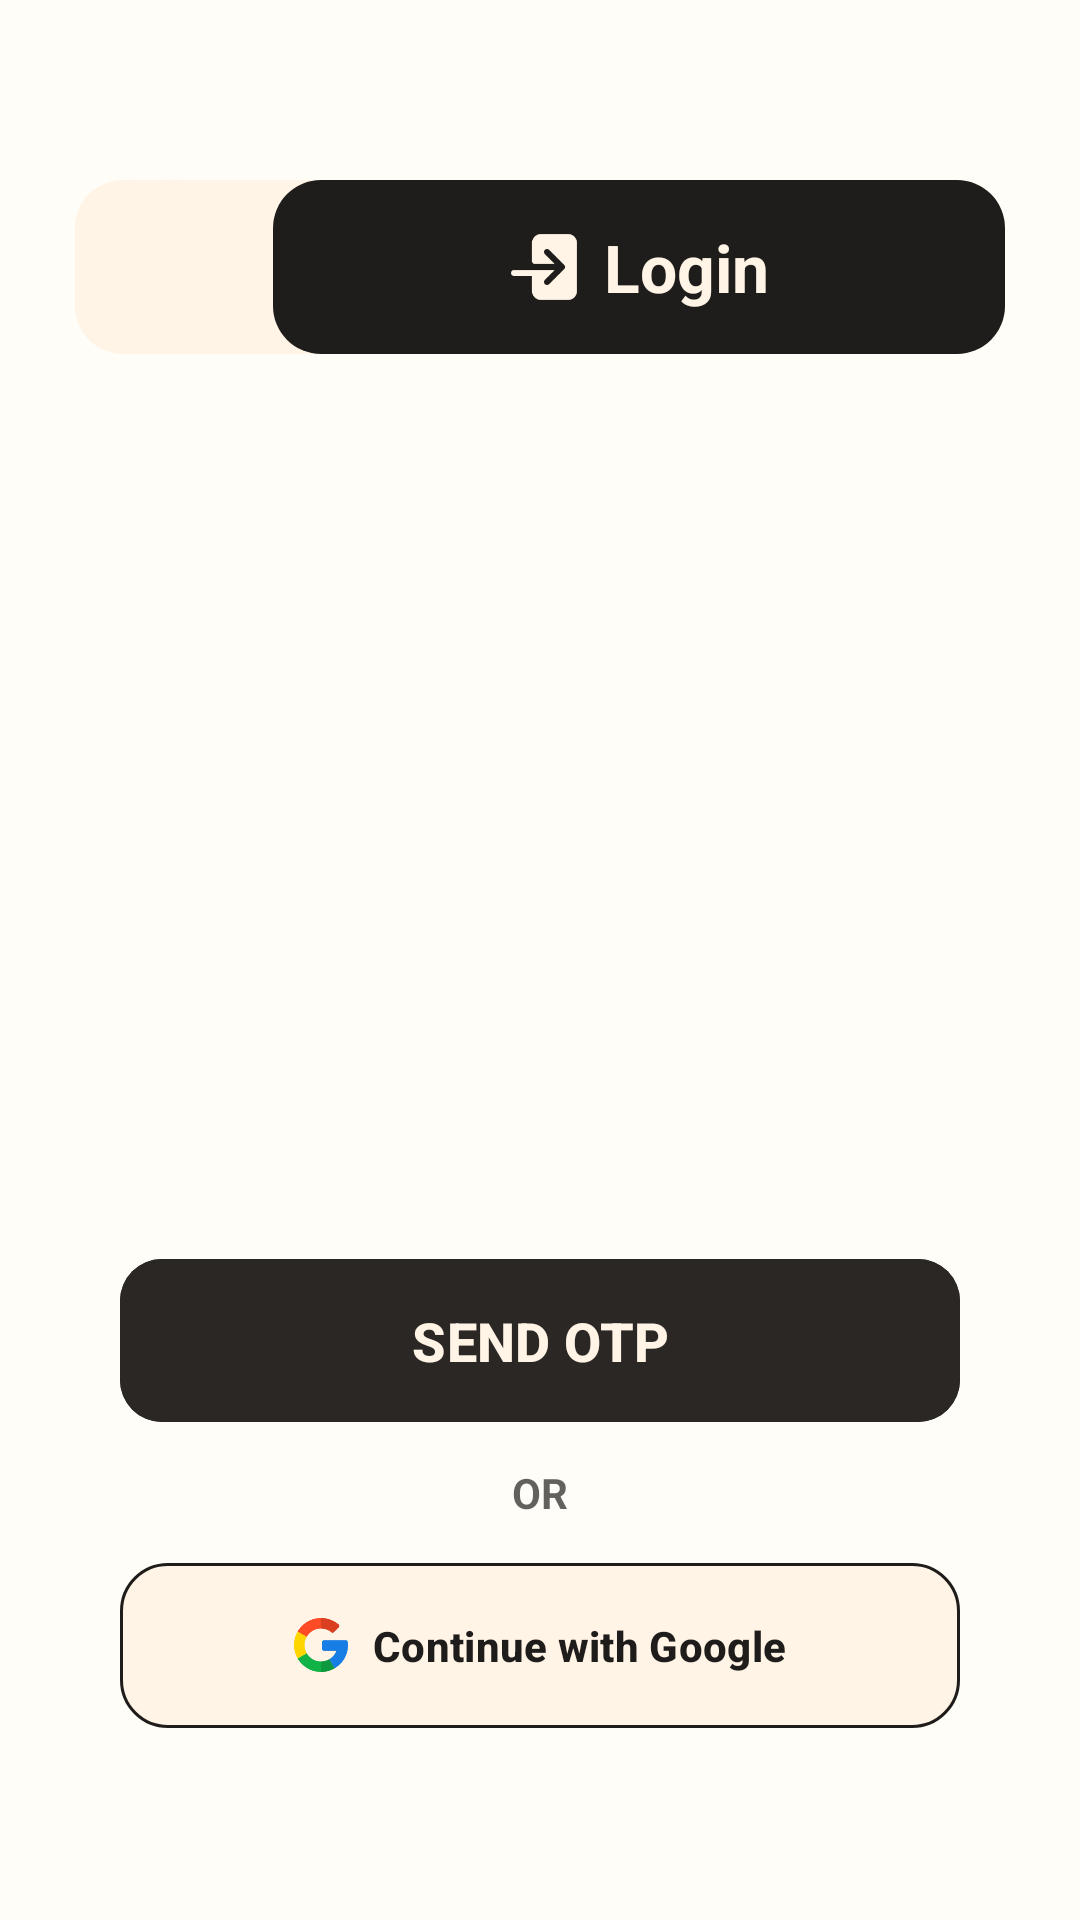

Reconstruct the res/layout file that produces this screen, plus the resources it refers to.
<!-- AndroidManifest.xml: application theme Theme.SmartChef -->
<!-- res/layout/activity_login.xml -->
<androidx.coordinatorlayout.widget.CoordinatorLayout xmlns:android="http://schemas.android.com/apk/res/android"
    xmlns:app="http://schemas.android.com/apk/res-auto"
    xmlns:tools="http://schemas.android.com/tools"
    android:id="@+id/main"
    android:layout_width="match_parent"
    android:layout_height="match_parent"
    android:background="@color/mode_background"
    tools:context=".activities.LoginActivity">

    <com.google.android.material.appbar.AppBarLayout
        android:id="@+id/appBarLayout"
        android:layout_width="match_parent"
        android:layout_height="wrap_content"
        android:background="@color/mode_background"
        android:backgroundTint="@color/mode_background"
        android:elevation="5dp">

        <LinearLayout
            android:layout_width="match_parent"
            android:layout_height="wrap_content"
            android:layout_marginStart="25dp"
            android:layout_marginTop="60dp"
            android:layout_marginEnd="25dp"
            android:layout_marginBottom="10dp"
            android:background="@drawable/rounded_button_background_dark"
            android:gravity="center_vertical"
            android:orientation="horizontal">

            <ImageView
                android:id="@+id/backBtn"
                android:layout_width="48dp"
                android:layout_height="58dp"
                android:layout_marginEnd="8dp"
                android:background="@drawable/button_card_ripple"
                android:clickable="true"
                android:contentDescription="@string/app_logo"
                android:paddingStart="10dp"
                android:paddingTop="7dp"
                android:paddingEnd="7dp"
                android:paddingBottom="7dp"
                android:src="@drawable/ic_back"
                app:tint="@color/mode_inverse" />

            <LinearLayout
                android:id="@+id/innerLayout"
                android:layout_width="match_parent"
                android:layout_height="match_parent"
                android:layout_marginStart="10dp"
                android:background="@drawable/rounded_button_background_dark"
                android:backgroundTint="@color/mode_inverse"
                android:gravity="center"
                android:insetTop="0dp"
                android:insetBottom="0dp"
                android:minHeight="0dp"
                android:orientation="horizontal"
                android:padding="0dp"
                app:elevation="0dp">

                <ImageView
                    android:id="@+id/extraImage"
                    android:layout_width="24dp"
                    android:layout_height="24dp"
                    android:layout_marginEnd="8dp"
                    android:contentDescription="@string/app_logo"
                    android:src="@drawable/ic_signin"
                    app:tint="@color/mode" />

                <TextView
                    android:id="@+id/appNameTextview"
                    android:layout_width="wrap_content"
                    android:layout_height="wrap_content"
                    android:text="@string/login"
                    android:textColor="@color/mode"
                    android:textSize="22sp"
                    android:textStyle="bold" />
            </LinearLayout>
        </LinearLayout>

    </com.google.android.material.appbar.AppBarLayout>


    <LinearLayout
        android:layout_width="match_parent"
        android:layout_height="match_parent"
        android:orientation="vertical"
        android:padding="20dp"
        app:layout_behavior="@string/appbar_scrolling_view_behavior">

        <FrameLayout
            android:id="@+id/main_login_frame"
            android:layout_width="match_parent"
            android:layout_height="wrap_content"
            android:layout_marginTop="20dp"
            />


        <LinearLayout
            android:layout_width="match_parent"
            android:layout_height="match_parent"
            android:gravity="center_horizontal|bottom"
            android:orientation="vertical"
            android:paddingBottom="40dp">

            <com.google.android.material.button.MaterialButton
                android:id="@+id/sendOtpBtn"
                android:layout_width="match_parent"
                android:layout_height="wrap_content"
                android:layout_marginStart="20dp"
                android:layout_marginTop="40dp"
                android:layout_marginEnd="20dp"
                android:layout_marginBottom="10dp"
                android:backgroundTint="@color/mode_inverse_extra"
                android:padding="15dp"
                android:enabled="false"
                android:text="@string/send_otp"
                android:textColor="@color/mode"
                android:textSize="18sp"
                android:textStyle="bold"
                app:cornerRadius="14dp"
                app:elevation="0dp"
                app:rippleColor="@color/ripple_effect" />

            <TextView
                android:id="@+id/orContinueTextview"
                android:layout_width="wrap_content"
                android:layout_height="wrap_content"
                android:layout_gravity="center_horizontal"
                android:alpha="0.7"
                android:text="@string/or"
                android:textColor="@color/mode_inverse"
                android:textSize="14sp"
                android:textStyle="bold" />


            <com.google.android.material.button.MaterialButton
                android:id="@+id/googleSignInButton"
                android:layout_width="match_parent"
                android:layout_height="wrap_content"
                android:layout_marginStart="20dp"
                android:layout_marginTop="10dp"
                android:layout_marginEnd="20dp"
                android:padding="18dp"
                android:text="@string/continue_with_google"
                android:textAllCaps="false"
                android:textColor="@color/mode_inverse"
                android:textStyle="bold"
                app:backgroundTint="@color/mode"
                app:cornerRadius="16dp"
                app:icon="@drawable/ic_google"
                app:iconGravity="textStart"
                app:iconTint="@null"
                app:rippleColor="@color/ripple_effect"
                app:strokeColor="@color/mode_inverse"
                app:strokeWidth="1dp" />


        </LinearLayout>
    </LinearLayout>


</androidx.coordinatorlayout.widget.CoordinatorLayout>
<!-- resources referenced by this layout -->
<resources>
  <color name="mode">#FFF4E5</color>
  <color name="mode_background">#FFFFFDF7</color>
  <color name="mode_inverse">#1F1D1B</color>
  <color name="mode_inverse_extra">#2A2725</color>
  <color name="ripple_effect">#31000000</color>
  <!-- drawable button_card_ripple (drawable) -->
  <?xml version="1.0" encoding="UTF-8"?>
  <ripple xmlns:android="http://schemas.android.com/apk/res/android"
      android:color="@color/ripple_effect">
  <item>
          <shape android:shape="rectangle">
              <solid android:color="@color/mode"/>
              <corners android:radius="20dp"/>
          </shape>
      </item>
  
  </ripple>
  <!-- drawable ic_google: webp bitmap (drawable, 3822 bytes) -->
  <!-- drawable ic_signin: webp bitmap (drawable, 940 bytes) -->
  <!-- drawable rounded_button_background_dark (drawable) -->
  <?xml version="1.0" encoding="utf-8"?>
  <shape xmlns:android="http://schemas.android.com/apk/res/android">
      <solid android:color="@color/mode" />
      <corners android:radius="16dp" />
  </shape>
  <string name="app_logo">app logo</string>
  <string name="continue_with_google">Continue with Google</string>
  <string name="login">Login</string>
  <string name="or">OR</string>
  <string name="send_otp">SEND OTP</string>
  <style name="Theme.SmartChef" parent="Base.Theme.SmartChef" />
  <style name="Base.Theme.SmartChef" parent="Theme.Material3.DayNight.NoActionBar">
          
          
      </style>
</resources>
